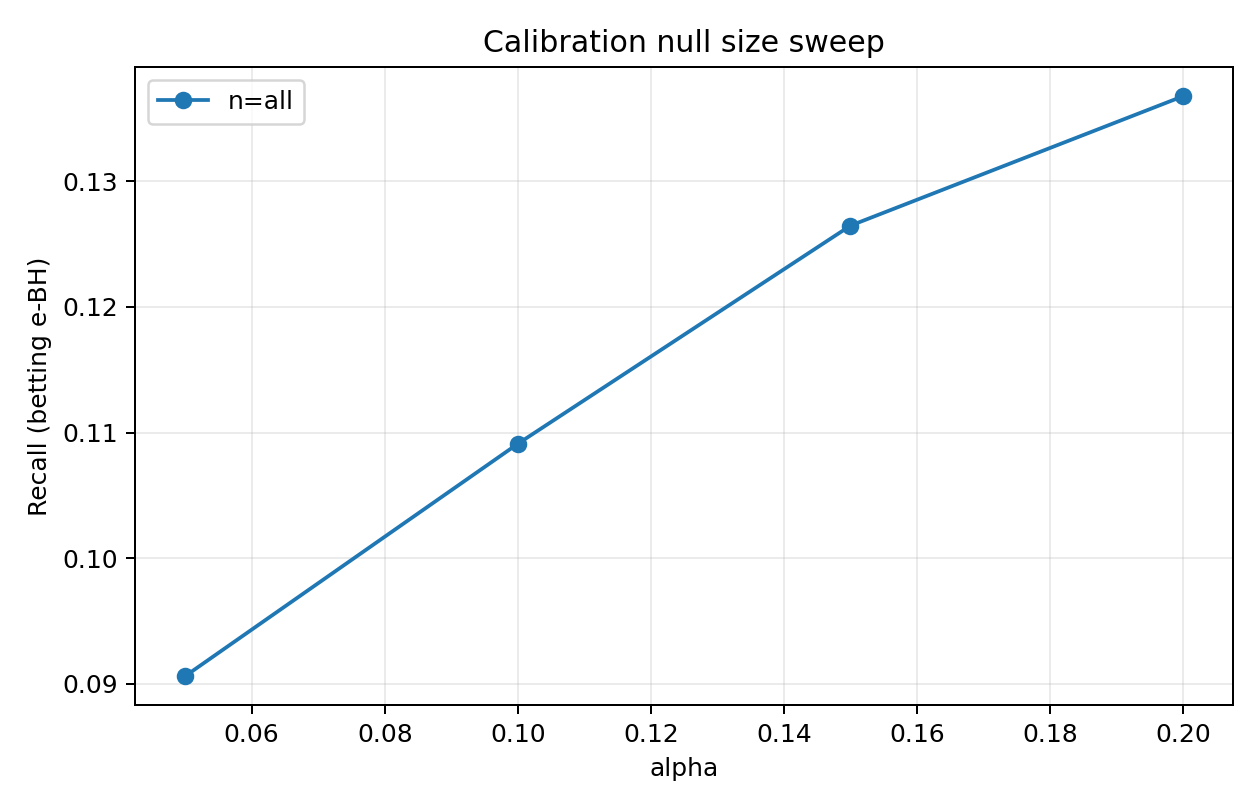

The data file committed next to this chart (first rows):
alpha, num_test_families, num_rejected_families, total_rejections, fp, tp, fdp, recall, mean_family_fdp, seed, method, cal_null_size, n_cal
0.05, 537, 78, 105, 3, 102, 0.02857, 0.08862, 0.002607, 0, betting, all, 4776
0.1, 537, 91, 125, 4, 121, 0.032, 0.1051, 0.003228, 0, betting, all, 4776
0.15, 537, 102, 145, 5, 140, 0.03448, 0.1216, 0.00509, 0, betting, all, 4776
0.2, 537, 112, 161, 7, 154, 0.04348, 0.1338, 0.007759, 0, betting, all, 4776
0.05, 537, 60, 91, 0, 91, 0.0, 0.08869, 0.0, 1, betting, all, 4810
0.1, 537, 77, 122, 3, 119, 0.02459, 0.116, 0.003724, 1, betting, all, 4810
0.15, 537, 88, 159, 5, 154, 0.03145, 0.1501, 0.004333, 1, betting, all, 4810
0.2, 537, 95, 173, 6, 167, 0.03468, 0.1628, 0.006195, 1, betting, all, 4810
0.05, 537, 70, 89, 5, 84, 0.05618, 0.07473, 0.006828, 2, betting, all, 4234
0.1, 537, 83, 112, 7, 105, 0.0625, 0.09342, 0.007449, 2, betting, all, 4234
0.15, 537, 89, 123, 9, 114, 0.07317, 0.1014, 0.009932, 2, betting, all, 4234
0.2, 537, 96, 137, 11, 126, 0.08029, 0.1121, 0.01366, 2, betting, all, 4234
0.05, 537, 83, 114, 1, 113, 0.008772, 0.12, 0.0009311, 3, betting, all, 5599
0.1, 537, 91, 126, 3, 123, 0.02381, 0.1306, 0.002793, 3, betting, all, 5599
0.15, 537, 100, 143, 3, 140, 0.02098, 0.1486, 0.002793, 3, betting, all, 5599
0.2, 537, 107, 154, 5, 149, 0.03247, 0.1582, 0.006518, 3, betting, all, 5599
0.05, 537, 68, 89, 1, 88, 0.01124, 0.08111, 0.001862, 4, betting, all, 5251
0.1, 537, 82, 112, 3, 109, 0.02679, 0.1005, 0.003104, 4, betting, all, 5251
0.15, 537, 90, 124, 4, 120, 0.03226, 0.1106, 0.004966, 4, betting, all, 5251
0.2, 537, 97, 133, 6, 127, 0.04511, 0.1171, 0.00869, 4, betting, all, 5251
